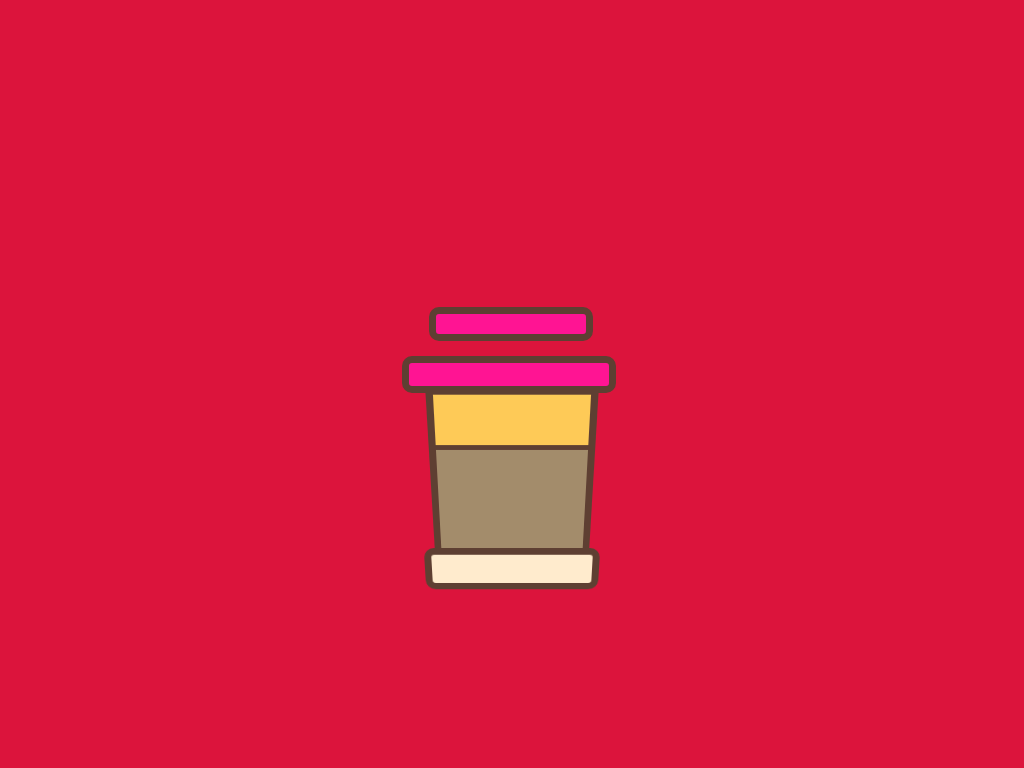

Here is a drawing made with CSS. Write the source that renders it.

<!-- file: nice-coffee-cup.html -->
<!doctype html>
<html lang="en">
<head>
  <meta charset="utf-8">
  <meta name="viewport" content="width=device-width, initial-scale=1">
  <title>Nice Coffee Cup</title>
  <link rel="stylesheet" href="nice-coffee-cup.css">
</head>
<body>
<div class="cup">
<div class="smoke">
<span style="--smoke:2;"></span>
<span style="--smoke:4;"></span>
<span style="--smoke:6;"></span>
<span style="--smoke:8;"></span>
<span style="--smoke:10;"></span>
<span style="--smoke:12;"></span>
<span style="--smoke:14;"></span>
<span style="--smoke:16;"></span>
<span style="--smoke:18;"></span>
<span style="--smoke:20;"></span>
<span style="--smoke:22;"></span>
<span style="--smoke:24;"></span>
</div>
<div class="top">
<div class="one"></div>
<div class="two"></div>
</div>
<div class="main">
<div class="sticker">
</div>
</div>
<div class="bottom"></div>
</div>

</body>
</html>


/* file: nice-coffee-cup.css */
/* Antonia Symeonidou · https://codepen.io/antoniasymeonidou/pen/MWvaXbN
   Collection: https://github.com/pagespeed-pro/css-art.com/tree/1ce83a9cee23fec9a7b1d665c8b40f9d464c97ee/artwork/nice-coffee-cup */
* {
  margin: auto;
  position: absolute;
  top: 0;
  right: 0;
  bottom: 0;
  left: 0;
}

body {
  background: crimson;
}

.cup {
  top: 130px;
}

.top {
  width: 100px;
  height: 150px;
  top: -400px;
}

.one {
  width: 150px;
  height: 20px;
  background-color: deeppink;
  border: 7px solid #5E3F32;
  border-radius: 10px;
  top: 150px;
  left: -33px;
}

.two {
  width: 200px;
  height: 23px;
  background-color: deeppink;
  border: 7px solid #5E3F32;
  border-radius: 10px;
  top: 200px;
  left: -60px;
  z-index: 1;
}

.main {
  width: 150px;
  height: 200px;
  background-color: #A38C6B;
  border: 7px solid #5E3F32;
  border-radius: 10px;
  top: 40px;
  transform: perspective(500px) rotateX(-20deg);
}

.bottom {
  width: 160px;
  height: 30px;
  background-color: blanchedalmond;
  top: 240px;
  transform: perspective(500px) rotateX(-20deg);
  border: 7px solid #5E3F32;
  border-radius: 10px;
  overflow:none;
}

.sticker {
  width:150px;
  height:50px;
  left: -5px;
  background-color: #feca57;
  top:-100px;
  border: 5px solid #5E3F32 ;
  overflow:hidden;
}

.smoke {
  position: relative;
  display: flex;
  justify-content: center;
  z-index: 1;   
}

span {
  position: relative;
  display: block;
  background: white;
  margin: 0 2px 50px;
  min-width: 8px;
  height: 100px;
  border-radius: 50%;
  opacity: 0;
  filter: blur(7px);
  animation: up 4s linear infinite;
  animation-delay: calc(var(--smoke) * -0.6s);
}

@keyframes up {
  0% {
    transform: translateY(0) scaleX(1);
    opacity: 0;
  }
  20% {
    opacity: 1;
  }
  40% {
    transform: translateY(-100px) scaleX(5);
  }
  80% {
    opacity: 0;
  }
  100% {
    transform: translateY(-200px) scaleX(8);
  }
}
